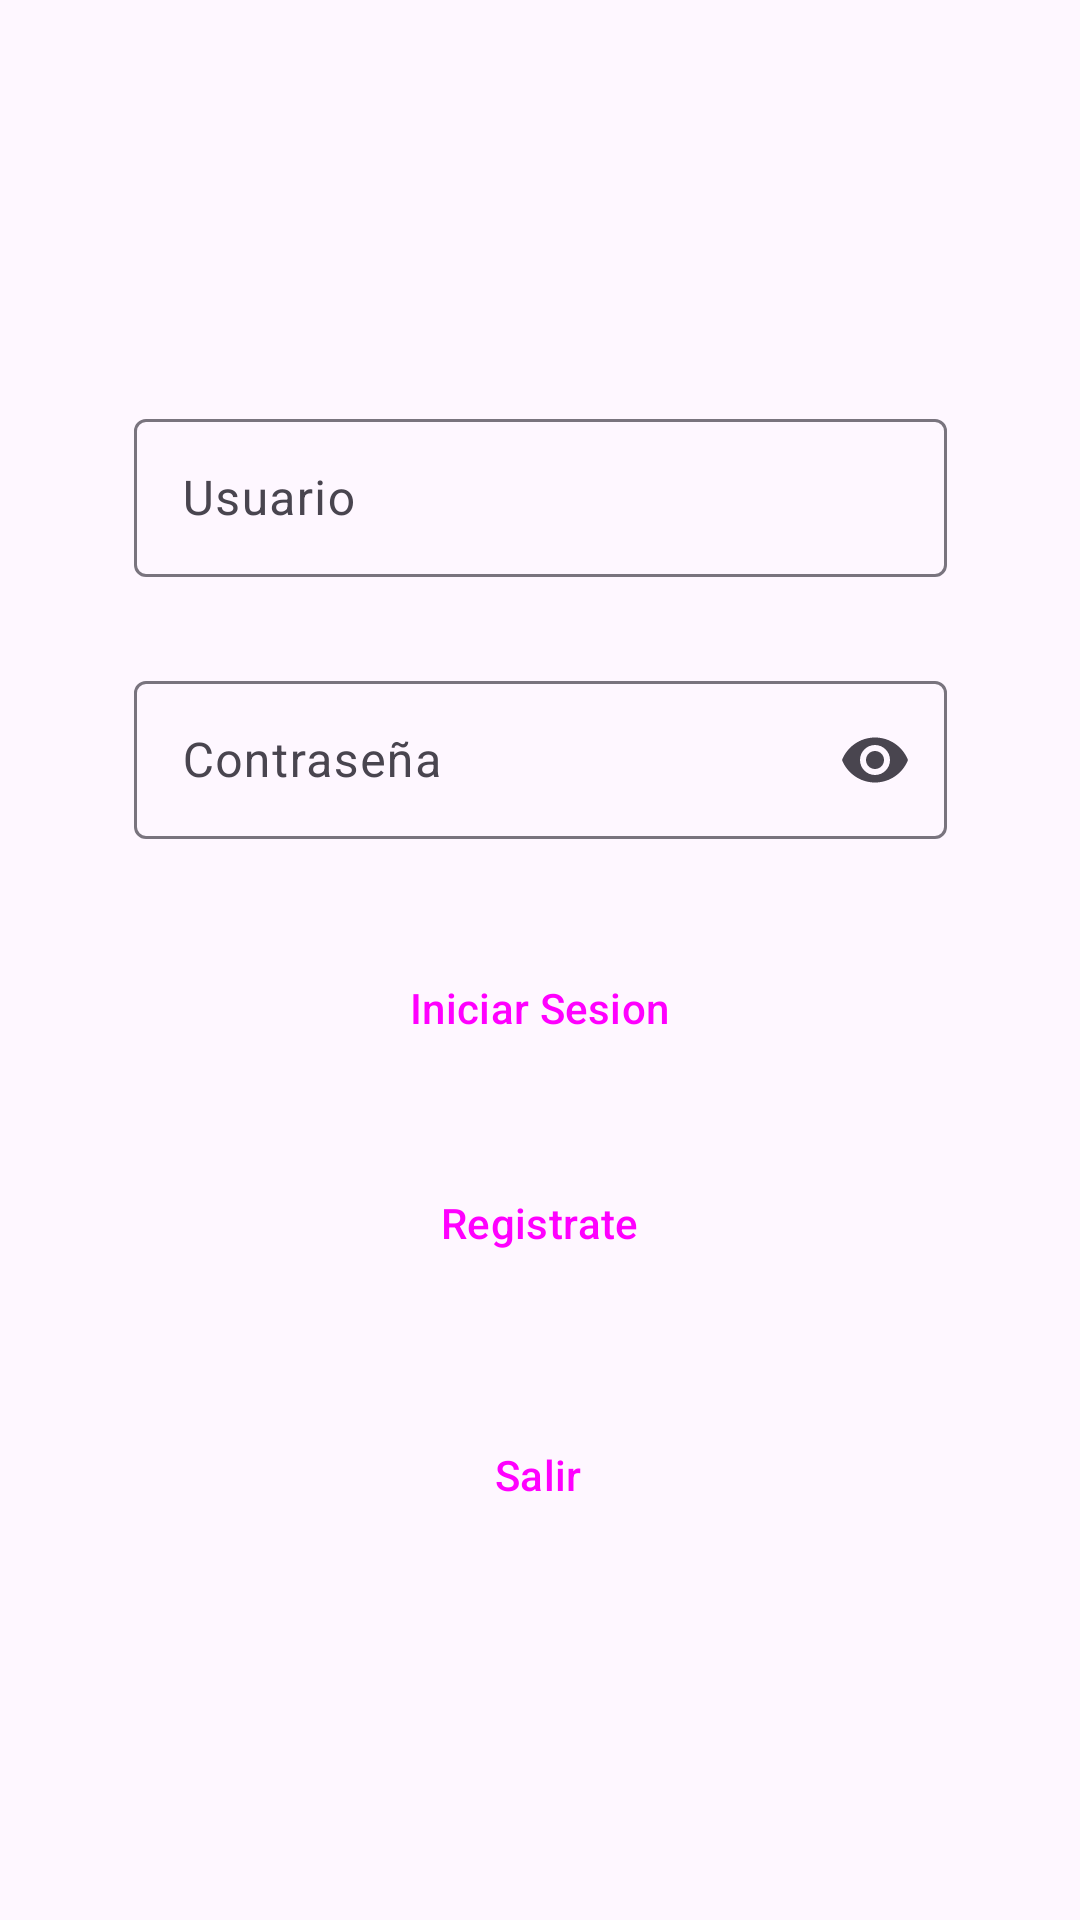

Reconstruct the res/layout file that produces this screen, plus the resources it refers to.
<!-- AndroidManifest.xml: application theme Theme.App_dioses -->
<!-- res/layout/fragment_frag_log_in.xml -->
<?xml version="1.0" encoding="utf-8"?>
<androidx.constraintlayout.widget.ConstraintLayout xmlns:android="http://schemas.android.com/apk/res/android"
    xmlns:app="http://schemas.android.com/apk/res-auto"
    xmlns:tools="http://schemas.android.com/tools"
    android:layout_width="match_parent"
    android:layout_height="match_parent"
    tools:context=".ventanas.LogIn.FragLogIn">

    <com.google.android.material.textfield.TextInputLayout
        android:layout_width="271dp"
        android:layout_height="58dp"
        android:hint="@string/usuario"
        app:layout_constraintBottom_toBottomOf="parent"
        app:layout_constraintEnd_toEndOf="parent"
        app:layout_constraintStart_toStartOf="parent"
        app:layout_constraintTop_toTopOf="parent"
        app:layout_constraintVertical_bias="0.231">

        <com.google.android.material.textfield.TextInputEditText
            android:id="@+id/etUsuarioLogin"
            android:layout_width="match_parent"
            android:layout_height="wrap_content"
            android:backgroundTintMode="add" />

    </com.google.android.material.textfield.TextInputLayout>

    <com.google.android.material.textfield.TextInputLayout
        android:layout_width="271dp"
        android:layout_height="58dp"
        android:hint="@string/password"
        app:endIconMode="password_toggle"
        app:layout_constraintBottom_toBottomOf="parent"
        app:layout_constraintEnd_toEndOf="parent"
        app:layout_constraintStart_toStartOf="parent"
        app:layout_constraintTop_toTopOf="parent"
        app:layout_constraintVertical_bias="0.381">


        <com.google.android.material.textfield.TextInputEditText
            android:id="@+id/etPasswordLogin"
            android:layout_width="match_parent"
            android:layout_height="wrap_content"
            android:backgroundTintMode="add"
            android:inputType="textPassword" />

    </com.google.android.material.textfield.TextInputLayout>

    <Button
        android:id="@+id/btnIniciarSesion"
        style="@style/Widget.Material3.Button.ElevatedButton"
        android:layout_width="wrap_content"
        android:layout_height="wrap_content"
        android:text="@string/iniciarSesion"
        app:layout_constraintBottom_toBottomOf="parent"
        app:layout_constraintEnd_toEndOf="parent"
        app:layout_constraintHorizontal_bias="0.498"
        app:layout_constraintStart_toStartOf="parent"
        app:layout_constraintTop_toTopOf="parent"
        app:layout_constraintVertical_bias="0.527" />

    <Button
        android:id="@+id/btnRegistro"
        style="@style/Widget.Material3.Button.ElevatedButton"
        android:layout_width="wrap_content"
        android:layout_height="wrap_content"
        android:text="@string/registro"
        app:layout_constraintBottom_toBottomOf="parent"
        app:layout_constraintEnd_toEndOf="parent"
        app:layout_constraintHorizontal_bias="0.498"
        app:layout_constraintStart_toStartOf="parent"
        app:layout_constraintTop_toTopOf="parent"
        app:layout_constraintVertical_bias="0.648" />

    <Button
        android:id="@+id/btnSalir"
        style="@style/Widget.Material3.Button.ElevatedButton"
        android:layout_width="wrap_content"
        android:layout_height="wrap_content"
        android:text="@string/salir"
        app:layout_constraintBottom_toBottomOf="parent"
        app:layout_constraintEnd_toEndOf="parent"
        app:layout_constraintHorizontal_bias="0.498"
        app:layout_constraintStart_toStartOf="parent"
        app:layout_constraintTop_toTopOf="parent"
        app:layout_constraintVertical_bias="0.79" />


</androidx.constraintlayout.widget.ConstraintLayout>
<!-- resources referenced by this layout -->
<resources>
  <string name="iniciarSesion">Iniciar Sesion</string>
  <string name="password">Contraseña</string>
  <string name="registro">Registrate</string>
  <string name="salir">Salir</string>
  <string name="usuario">Usuario</string>
  <style name="Theme.App_dioses" parent="Base.Theme.App_dioses" />
  <style name="Base.Theme.App_dioses" parent="Theme.Material3.DayNight.NoActionBar">
          
          
      </style>
</resources>
